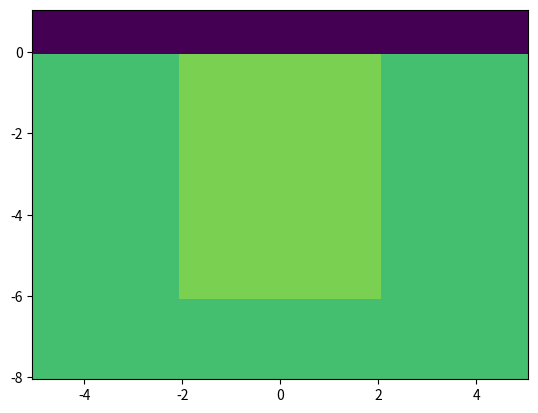

Python code for this plot:
"""Solve Ex, Ey fields for the fundamental mode of a rectangular KTP waveguide.
"""

import numpy as np
import matplotlib.pyplot as plt
import scipy.constants as cst
from PIL import Image, ImageDraw


def refractive(lam):
    n_square = [
        3.0065 + 0.03901 / (lam ** 2 - 0.04251) - 0.01327 * lam ** 2,
        3.0333 + 0.04154 / (lam ** 2 - 0.04547) - 0.01408 * lam ** 2,
        3.0065 + 0.05694 / (lam ** 2 - 0.05658) - 0.01682 * lam ** 2,
    ]

    index = [ns ** 0.5 for ns in n_square]
    return index


# We define the size of the simulation window (note there is automatically
# a conductive boundry layer).
simulation_width = 10.0
simulation_height = 9.0

# Number of pixels/fd grid points.
num_x = 81
num_y = 101
dx = simulation_width / float(num_x - 1)
dy = simulation_height / float(num_y - 1)

# Wavelength of end point
lam = 0.3
k = 2 * cst.pi / lam

# We deffine some parameters of the waveguide(refer to the plot if confused!)
air_height = 1.0
WG_height = 6.0
WG_width = 4.0


def n_build(lam):
    # we start with a KTP slab
    n_ax = refractive(lam)
    n_ax = [n_ax[1], n_ax[2], n_ax[0]]
    geom = [Image.new("F", (num_x, num_y), n_ax[i]) for i in range(3)]
    geom_draw = [ImageDraw.Draw(axis) for axis in geom]

    # now we need some air
    air_index = int(round((simulation_height - air_height) / dy))
    [axis.rectangle([0, air_index, num_x - 1, num_y - 1], 1.0) for axis in geom_draw]

    # Now we draw the waveguide with a slightly larger intex
    x0_ind = int(round((simulation_width - WG_width) / (2.0 * dx)))
    x1_ind = int(round((simulation_width + WG_width) / (2.0 * dx)))
    y0_ind = int(round((simulation_height - air_height - WG_height) / dy))
    y1_ind = air_index - 1

    [
        geom_draw[i].rectangle([x0_ind, y0_ind, x1_ind, y1_ind], n_ax[i] + 0.01)
        for i in range(3)
    ]

    # Now we assemble a matrix we can give to the solver
    n = np.dstack(
        [
            np.asarray(axis.getdata(), dtype=np.float64).reshape((num_y, num_x))
            for axis in geom
        ]
    )
    return n


x = np.linspace(-simulation_width / 2.0, simulation_width / 2.0, num_x)
y = np.linspace(air_height - simulation_height, air_height, num_y)
n = n_build(lam)

plt.pcolor(x, y, n[:, :, 1])
plt.clim([2.1, 2.2])
# plt.colorbar()
plt.show()
